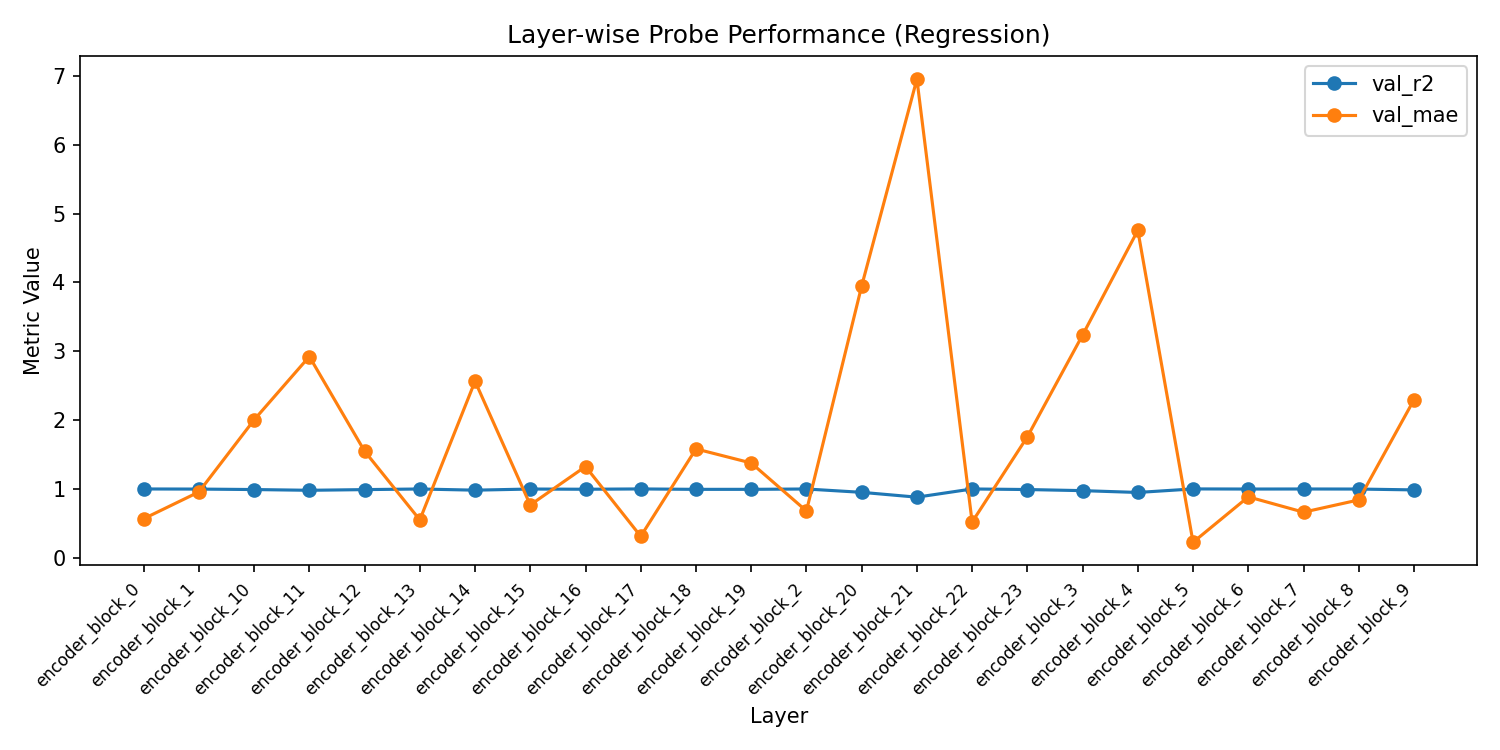

Data behind this chart, as committed beside it:
layer, val_r2, val_mae, val_mse, train_loss
encoder_block_0, 0.9991, 0.5664, 0.4225, 0.3182
encoder_block_1, 0.9976, 0.9556, 1.146, 1.978
encoder_block_10, 0.9907, 2.004, 4.366, 2.333
encoder_block_11, 0.9799, 2.924, 9.457, 27.56
encoder_block_12, 0.9898, 1.549, 4.813, 5.117
encoder_block_13, 0.9989, 0.5498, 0.5278, 0.5336
encoder_block_14, 0.9817, 2.565, 8.596, 13.52
encoder_block_15, 0.9982, 0.7667, 0.8291, 4.806
encoder_block_16, 0.995, 1.325, 2.342, 5.657
encoder_block_17, 0.9996, 0.3108, 0.1719, 0.1495
encoder_block_18, 0.9935, 1.581, 3.072, 2.49
encoder_block_19, 0.9937, 1.377, 2.944, 27.61
encoder_block_2, 0.9988, 0.6795, 0.5876, 0.523
encoder_block_20, 0.9503, 3.949, 23.39, 21.63
encoder_block_21, 0.88, 6.955, 56.45, 18.04
encoder_block_22, 0.9991, 0.5182, 0.4101, 0.5807
encoder_block_23, 0.9909, 1.757, 4.28, 6.836
encoder_block_3, 0.9748, 3.236, 11.86, 2.276
encoder_block_4, 0.9485, 4.757, 24.25, 8.921
encoder_block_5, 0.9998, 0.2246, 0.08933, 0.07521
encoder_block_6, 0.998, 0.8845, 0.942, 0.3544
encoder_block_7, 0.9988, 0.6618, 0.5489, 0.2413
encoder_block_8, 0.9979, 0.8401, 0.9783, 1.287
encoder_block_9, 0.9856, 2.295, 6.788, 3.555
